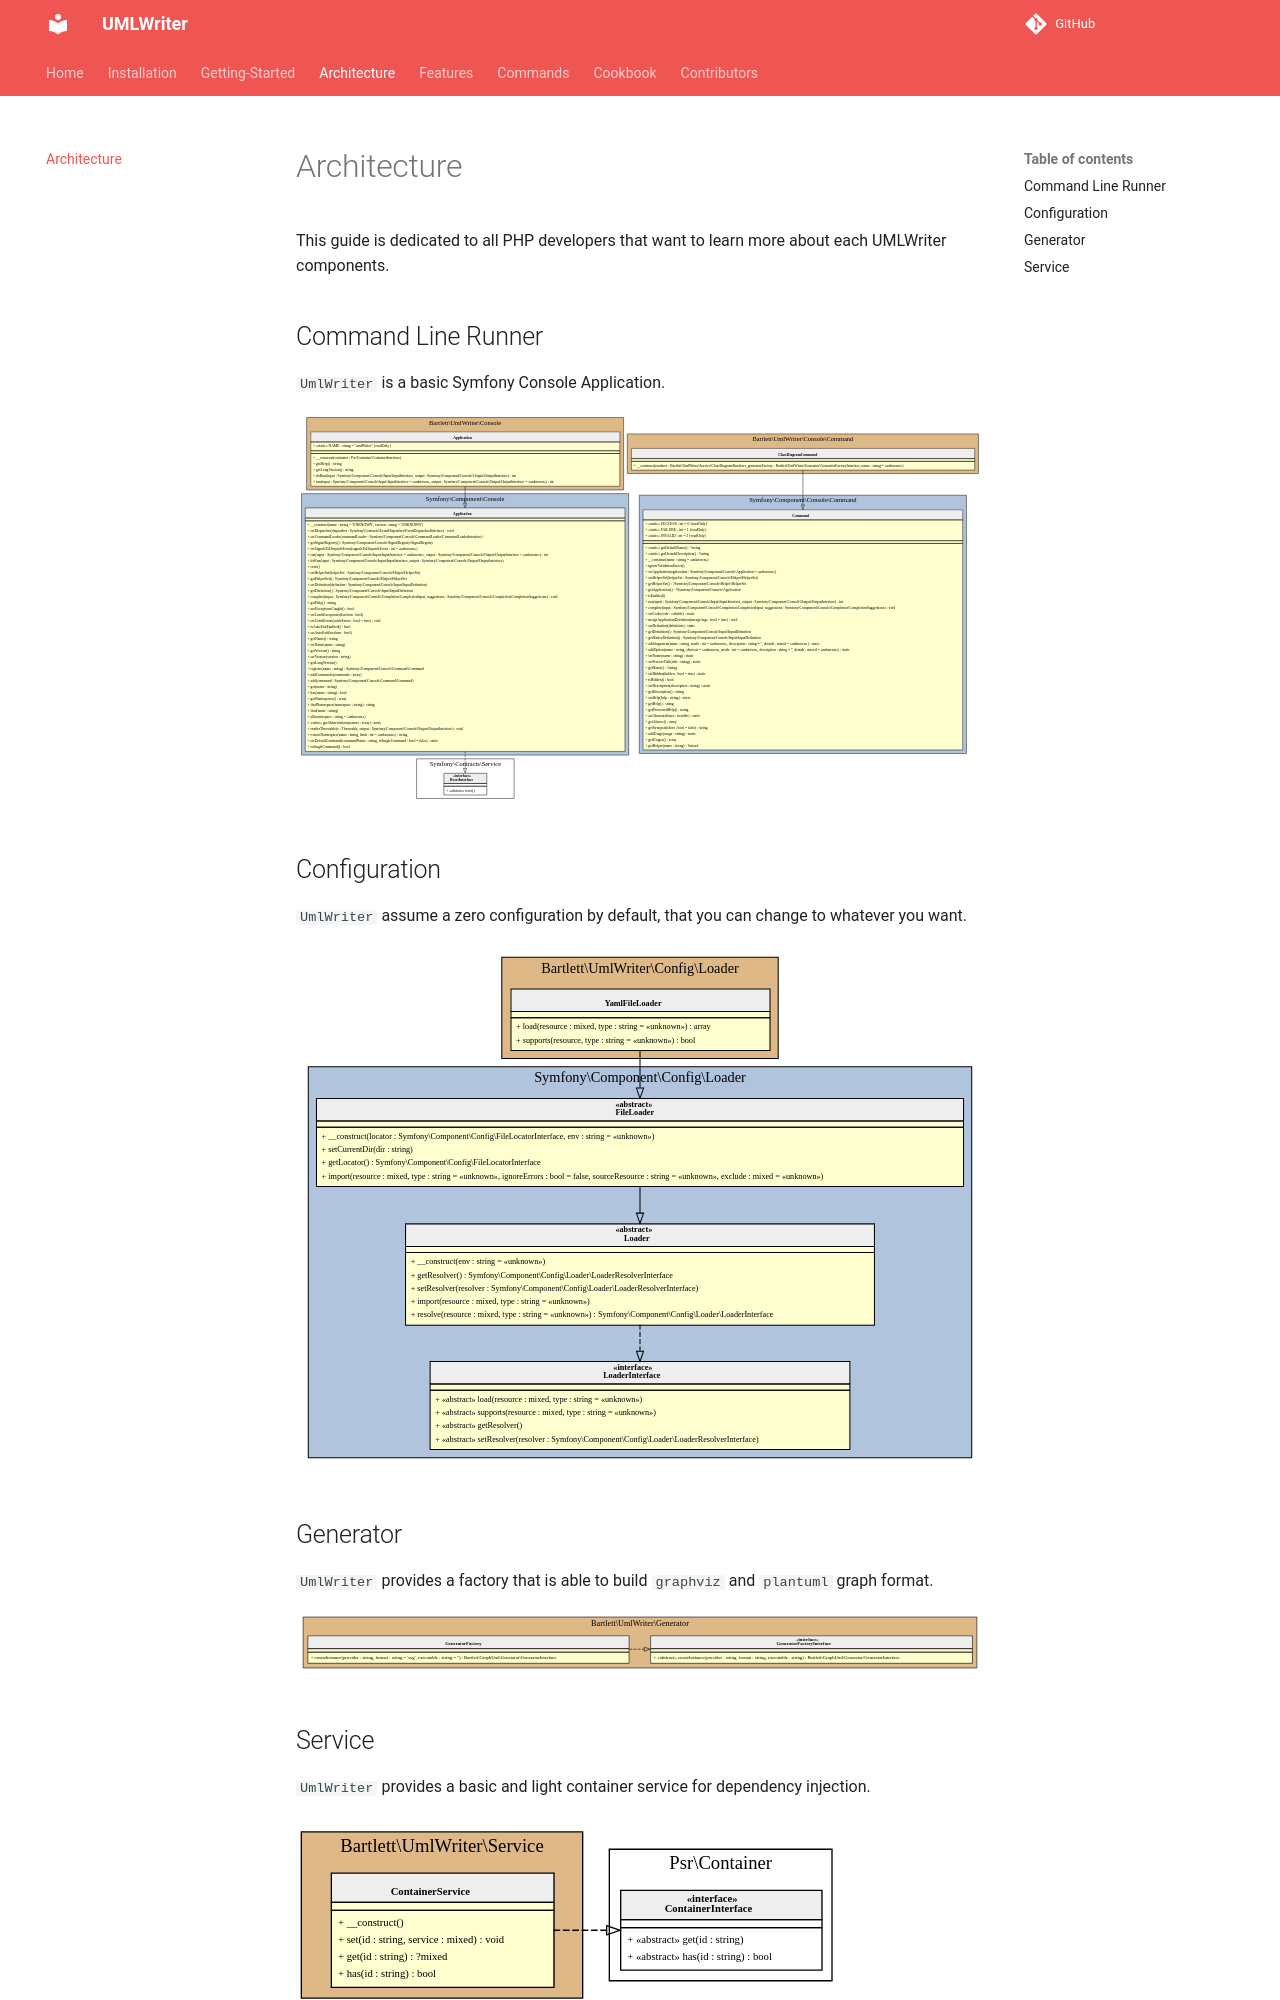

repository: llaville/umlwriter · page: 4.5/architecture/index.html · generator: mkdocs

<!-- markdownlint-disable MD013 -->
# Architecture

This guide is dedicated to all PHP developers that want to learn more about each UMLWriter components.

## Command Line Runner

`UmlWriter` is a basic Symfony Console Application.

![Command Line Runner UML](../assets/images/archi-console.graphviz.svg)

## Configuration

`UmlWriter` assume a zero configuration by default, that you can change to whatever you want.

![Configuration UML](../assets/images/archi-config.graphviz.svg)

## Generator

`UmlWriter` provides a factory that is able to build `graphviz` and `plantuml` graph format.

![Generator UML](../assets/images/archi-generator.graphviz.svg)
